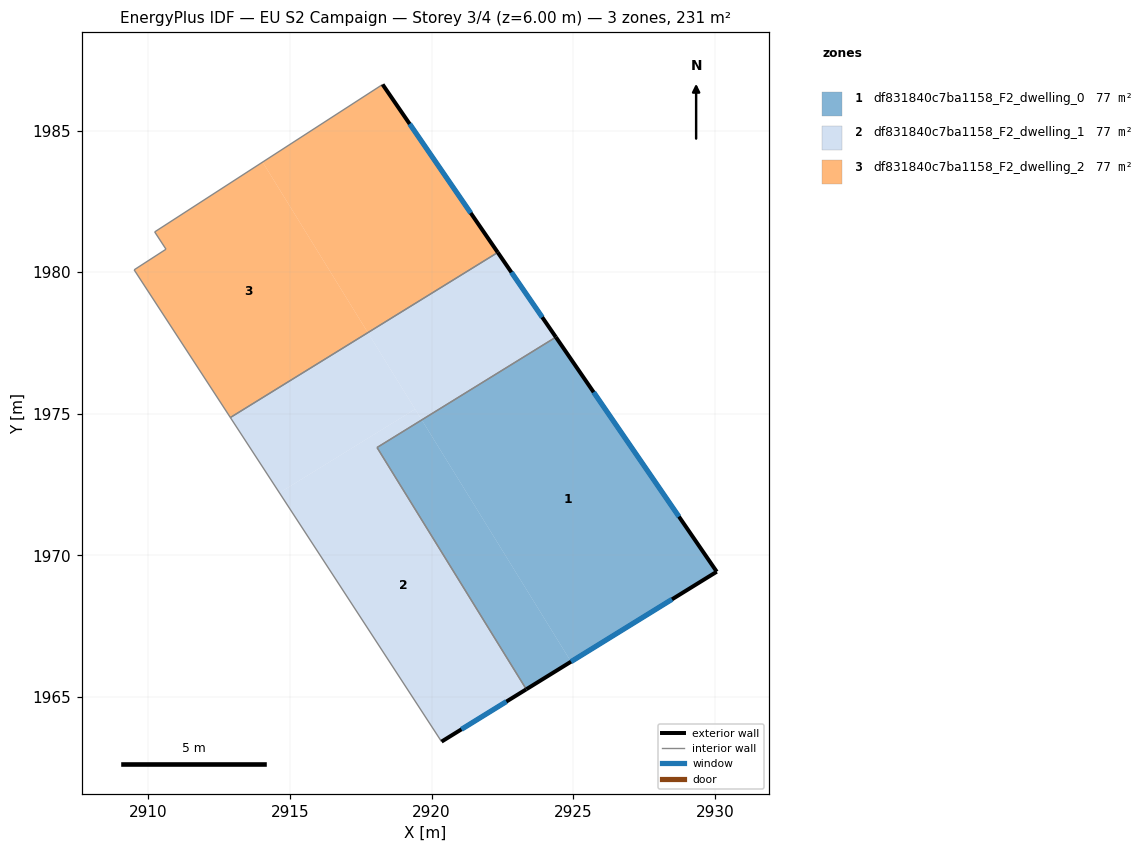
=== STOREY PLAN SPEC (per zone: floor XY polygon, exterior-wall plan segments, windows/doors) ===
zone 1: df831840c7ba1158_F2_dwelling_0  (76.9 m²)
  floor: (2919.65, 1974.78) (2924.92, 1966.25) (2923.35, 1965.27) (2918.08, 1973.81)
  floor: (2924.39, 1977.71) (2930.07, 1969.42) (2924.92, 1966.25) (2919.65, 1974.78)
  exterior wall: (2930.07, 1969.42) – (2924.39, 1977.71)  [10.0 m]
    window: (2928.74, 1971.37) – (2925.72, 1975.76)  [8.5 m²]
  exterior wall: (2923.35, 1965.27) – (2930.07, 1969.42)  [7.9 m]
    window: (2924.92, 1966.25) – (2928.49, 1968.45)  [6.7 m²]
  interior walls: 2
zone 2: df831840c7ba1158_F2_dwelling_1  (76.9 m²)
  floor: (2919.65, 1974.78) (2918.08, 1973.81) (2923.35, 1965.27) (2920.35, 1963.42) (2914.63, 1972.21) (2919.42, 1975.16)
  floor: (2922.34, 1980.70) (2924.39, 1977.70) (2919.65, 1974.78) (2917.75, 1977.86)
  floor: (2917.75, 1977.86) (2919.42, 1975.16) (2914.63, 1972.21) (2912.90, 1974.87)
  exterior wall: (2920.35, 1963.42) – (2923.35, 1965.27)  [3.5 m]
    window: (2921.06, 1963.86) – (2922.64, 1964.84)  [3.0 m²]
  exterior wall: (2924.39, 1977.71) – (2922.34, 1980.70)  [3.6 m]
    window: (2923.91, 1978.41) – (2922.82, 1979.99)  [3.1 m²]
  interior walls: 4
zone 3: df831840c7ba1158_F2_dwelling_2  (76.9 m²)
  floor: (2918.27, 1986.63) (2922.34, 1980.70) (2917.75, 1977.86) (2914.04, 1983.88)
  floor: (2914.04, 1983.88) (2917.75, 1977.86) (2912.90, 1974.87) (2909.50, 1980.08) (2910.62, 1980.81) (2910.22, 1981.42)
  exterior wall: (2922.34, 1980.70) – (2918.27, 1986.63)  [7.2 m]
    window: (2921.38, 1982.09) – (2919.23, 1985.23)  [6.1 m²]
  interior walls: 5

=== DERIVED (storey summary) ===
Building: EU S2 Campaign
Storey: 3 of 4  (floor level z = 6.00 m)
Storey gross floor area: 230.6 m²
Zones on this storey: 3
  - df831840c7ba1158_F2_dwelling_0: floor 76.9 m²; exterior wall 17.9 m (53.8 m²); 2 window(s) 15.1 m²; WWR 28.1%
  - df831840c7ba1158_F2_dwelling_1: floor 76.9 m²; exterior wall 7.1 m (21.4 m²); 2 window(s) 6.0 m²; WWR 28.1%
  - df831840c7ba1158_F2_dwelling_2: floor 76.9 m²; exterior wall 7.2 m (21.6 m²); 1 window(s) 6.1 m²; WWR 28.1%
Zone adjacency (shared interzone walls):
  - df831840c7ba1158_F2_dwelling_0 ↔ df831840c7ba1158_F2_dwelling_1
  - df831840c7ba1158_F2_dwelling_1 ↔ df831840c7ba1158_F2_dwelling_2